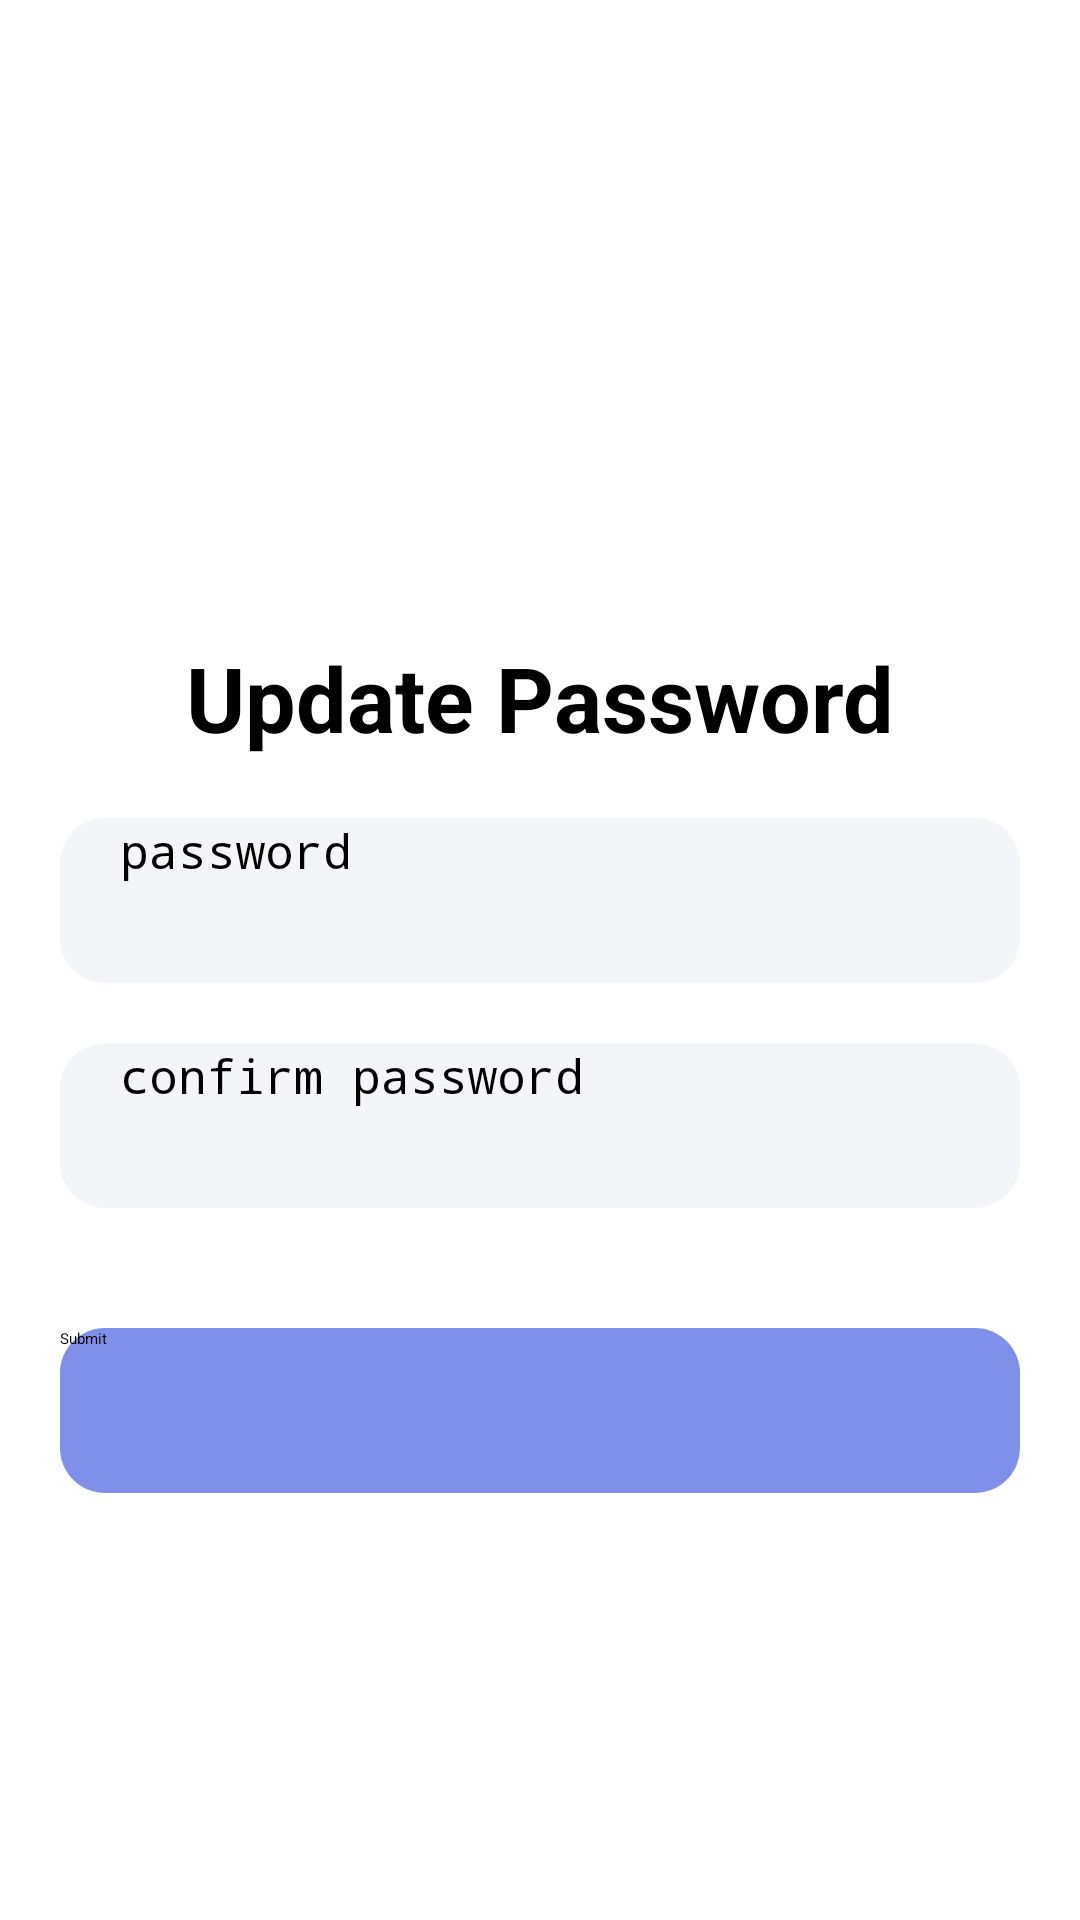

Android layout source for this screen:
<!-- AndroidManifest.xml: application theme Theme.SplashScreen -->
<!-- res/layout/activity_set_new_password.xml -->
<?xml version="1.0" encoding="utf-8"?>
<LinearLayout xmlns:android="http://schemas.android.com/apk/res/android"
    xmlns:app="http://schemas.android.com/apk/res-auto"
    xmlns:tools="http://schemas.android.com/tools"
    android:layout_width="match_parent"
    android:layout_height="match_parent"
    android:orientation="vertical"
    android:gravity="center"
    tools:context=".SignUp">

    <TextView
        android:layout_width="wrap_content"
        android:layout_height="wrap_content"
        android:layout_gravity="center"

        android:text="Update Password"
        android:textColor="@color/black"
        android:textSize="30sp"
        android:textStyle="bold"
        android:layout_marginTop="70sp"/>





    <RelativeLayout
        android:layout_width="match_parent"
        android:layout_height="55dp"
        android:layout_marginStart="20dp"
        android:layout_marginEnd="20dp"
        android:layout_marginTop="20dp"
        android:background="@drawable/round_back_dark_blue5_15"
        >

        <EditText
            android:id="@+id/passwordET"
            android:layout_width="match_parent"
            android:layout_height="match_parent"
            android:layout_toStartOf="@+id/passwordIcon"
            android:hint="password"
            android:inputType="textPassword"
            android:maxLines="1"
            android:paddingStart="20dp"
            android:paddingEnd="20dp"
            android:textSize="16sp"

            />

        <ImageView
            android:id="@+id/passwordIcon"
            android:layout_width="60dp"
            android:layout_height="60dp"
            android:layout_alignParentEnd="true"
            android:layout_centerVertical="true"
            android:layout_marginEnd="20dp"
            android:adjustViewBounds="true"
            android:padding="10dp"
            android:src="@drawable/password_hide" />

    </RelativeLayout>

    <RelativeLayout
        android:layout_width="match_parent"
        android:layout_height="55dp"
        android:layout_marginStart="20dp"
        android:layout_marginEnd="20dp"
        android:layout_marginTop="20dp"
        android:background="@drawable/round_back_dark_blue5_15"
        >

        <EditText
            android:id="@+id/conPassET"
            android:layout_width="match_parent"
            android:layout_height="match_parent"
            android:layout_toStartOf="@+id/conPasswordIcon"
            android:hint="confirm password"
            android:inputType="textPassword"
            android:maxLines="1"
            android:paddingStart="20dp"
            android:paddingEnd="20dp"
            android:textSize="16sp"

            />

        <ImageView
            android:id="@+id/conPasswordIcon"
            android:layout_width="60dp"
            android:layout_height="60dp"
            android:layout_alignParentEnd="true"
            android:layout_centerVertical="true"
            android:layout_marginEnd="20dp"
            android:adjustViewBounds="true"
            android:padding="10dp"
            android:src="@drawable/password_hide" />

    </RelativeLayout>

    <androidx.appcompat.widget.AppCompatButton
        android:layout_width="match_parent"
        android:id="@+id/updatePassSubmit"
        android:layout_height="55dp"
        android:layout_marginStart="20dp"
        android:layout_marginEnd="20dp"
        android:text="Submit"
        android:textAllCaps="false"
        android:layout_marginTop="40dp"
        android:background="@drawable/round_back_submit"

        />





</LinearLayout>
<!-- resources referenced by this layout -->
<resources>
  <color name="black">#FF000000</color>
  <!-- drawable round_back_dark_blue5_15 (drawable) -->
  <?xml version="1.0" encoding="utf-8"?>
  <shape xmlns:android="http://schemas.android.com/apk/res/android"
      android:shape="rectangle">
      <solid android:color="#0d174188"/>
      <corners android:radius="15dp"/>
  
  
  </shape>
  <!-- drawable round_back_submit (drawable) -->
  <?xml version="1.0" encoding="utf-8"?>
  <shape xmlns:android="http://schemas.android.com/apk/res/android">
   <solid  android:color="#8090E8" />
      <corners android:radius="15dp" />
  </shape>
</resources>
